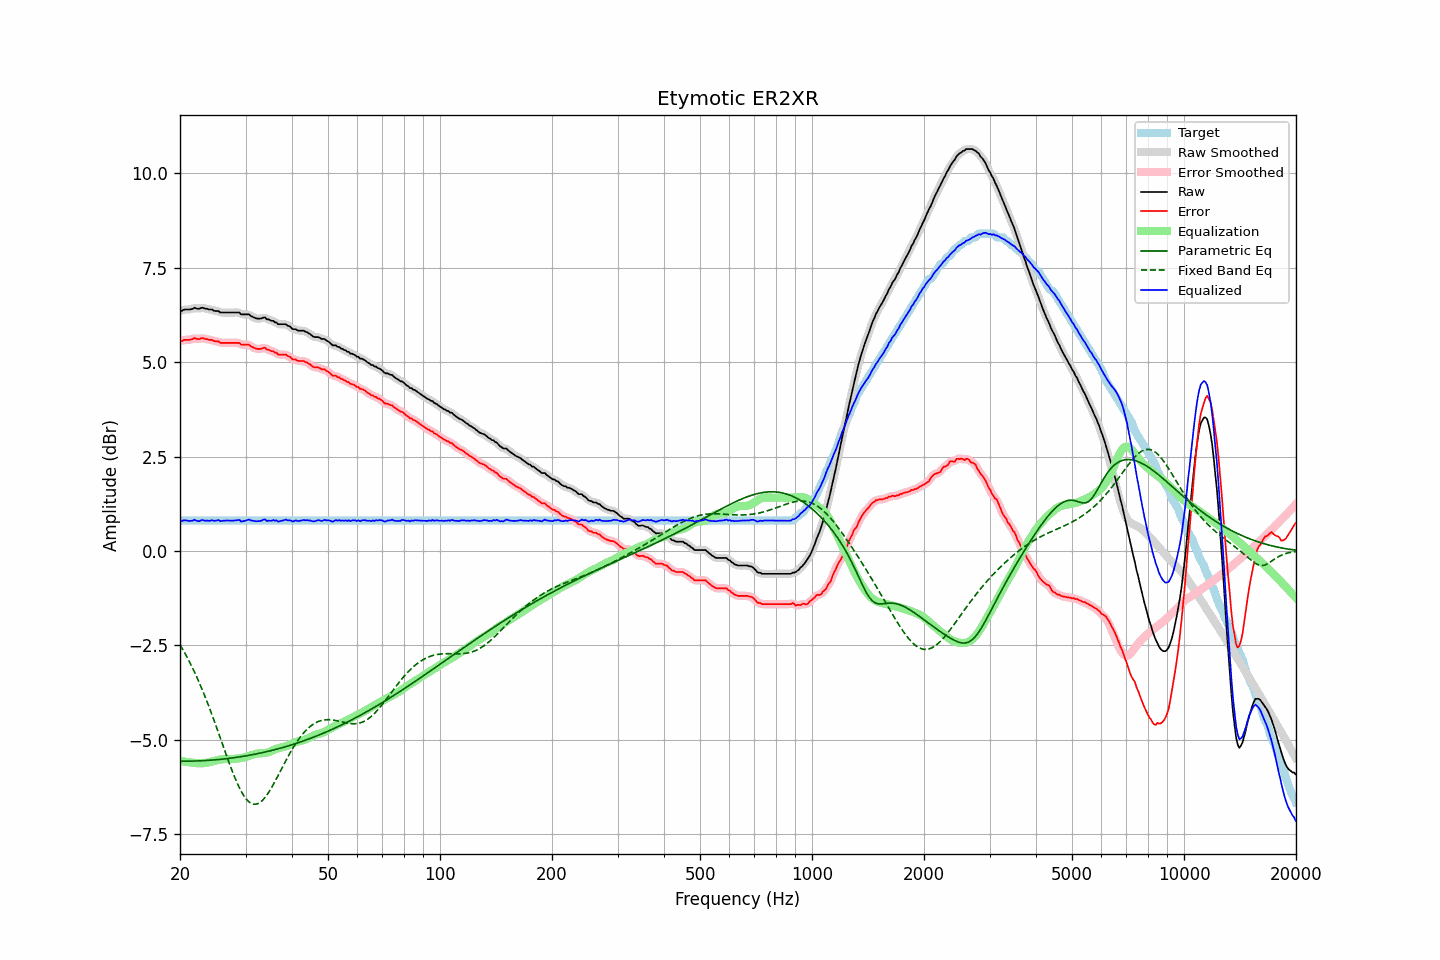

The file beside this chart, header and first rows:
frequency, raw, error, smoothed, error_smoothed, equalization, parametric_eq, fixed_band_eq, equalized_raw, equalized_smoothed, target
20.00, 6.37, 5.57, 6.36, 5.56, -5.56, -5.57, -2.49, 0.81, 0.80, 0.80
20.20, 6.35, 5.55, 6.37, 5.57, -5.57, -5.57, -2.56, 0.78, 0.80, 0.80
20.40, 6.38, 5.58, 6.38, 5.58, -5.58, -5.57, -2.63, 0.81, 0.80, 0.80
20.61, 6.39, 5.59, 6.39, 5.58, -5.58, -5.57, -2.71, 0.81, 0.80, 0.80
20.81, 6.39, 5.59, 6.39, 5.59, -5.59, -5.57, -2.78, 0.80, 0.81, 0.80
21.02, 6.39, 5.59, 6.39, 5.59, -5.59, -5.57, -2.86, 0.80, 0.80, 0.80
21.23, 6.39, 5.59, 6.39, 5.59, -5.60, -5.57, -2.95, 0.79, 0.79, 0.80
21.44, 6.40, 5.60, 6.41, 5.60, -5.61, -5.57, -3.03, 0.80, 0.80, 0.80
21.66, 6.41, 5.61, 6.42, 5.62, -5.61, -5.57, -3.12, 0.80, 0.81, 0.80
21.87, 6.44, 5.64, 6.43, 5.62, -5.62, -5.57, -3.21, 0.83, 0.81, 0.80
22.09, 6.42, 5.62, 6.42, 5.62, -5.62, -5.56, -3.30, 0.80, 0.80, 0.80
22.31, 6.41, 5.61, 6.42, 5.62, -5.62, -5.56, -3.39, 0.79, 0.80, 0.80
22.54, 6.41, 5.61, 6.42, 5.62, -5.63, -5.56, -3.49, 0.79, 0.80, 0.80
22.76, 6.43, 5.63, 6.43, 5.63, -5.63, -5.56, -3.59, 0.81, 0.80, 0.80
22.99, 6.44, 5.64, 6.43, 5.63, -5.62, -5.56, -3.69, 0.82, 0.81, 0.80
23.22, 6.42, 5.62, 6.43, 5.63, -5.62, -5.55, -3.80, 0.80, 0.81, 0.80
23.45, 6.41, 5.61, 6.42, 5.61, -5.61, -5.55, -3.90, 0.80, 0.80, 0.80
23.69, 6.41, 5.61, 6.40, 5.60, -5.61, -5.55, -4.01, 0.81, 0.80, 0.80
23.92, 6.39, 5.59, 6.40, 5.60, -5.60, -5.55, -4.12, 0.79, 0.80, 0.80
24.16, 6.39, 5.59, 6.39, 5.59, -5.59, -5.54, -4.23, 0.80, 0.80, 0.80
24.40, 6.39, 5.59, 6.38, 5.58, -5.58, -5.54, -4.35, 0.81, 0.80, 0.80
24.65, 6.36, 5.56, 6.37, 5.57, -5.57, -5.54, -4.47, 0.80, 0.80, 0.80
24.89, 6.35, 5.55, 6.36, 5.56, -5.55, -5.53, -4.58, 0.80, 0.81, 0.80
25.14, 6.35, 5.55, 6.35, 5.55, -5.54, -5.53, -4.70, 0.81, 0.80, 0.80
25.39, 6.35, 5.55, 6.34, 5.54, -5.53, -5.52, -4.82, 0.82, 0.80, 0.80
25.65, 6.31, 5.51, 6.33, 5.52, -5.53, -5.52, -4.94, 0.79, 0.80, 0.80
25.91, 6.31, 5.51, 6.31, 5.51, -5.52, -5.52, -5.07, 0.79, 0.80, 0.80
26.16, 6.31, 5.51, 6.31, 5.51, -5.51, -5.51, -5.19, 0.80, 0.80, 0.80
26.43, 6.31, 5.51, 6.31, 5.51, -5.51, -5.51, -5.31, 0.80, 0.80, 0.80
26.69, 6.31, 5.51, 6.31, 5.51, -5.51, -5.50, -5.43, 0.81, 0.81, 0.80
26.96, 6.31, 5.51, 6.31, 5.51, -5.51, -5.50, -5.55, 0.80, 0.80, 0.80
27.23, 6.31, 5.51, 6.31, 5.51, -5.51, -5.49, -5.66, 0.80, 0.80, 0.80
27.50, 6.31, 5.51, 6.31, 5.51, -5.51, -5.49, -5.78, 0.80, 0.80, 0.80
27.77, 6.31, 5.51, 6.31, 5.51, -5.51, -5.48, -5.89, 0.80, 0.80, 0.80
28.05, 6.31, 5.51, 6.31, 5.51, -5.51, -5.47, -5.99, 0.80, 0.80, 0.80
28.33, 6.31, 5.51, 6.32, 5.51, -5.50, -5.47, -6.09, 0.81, 0.82, 0.80
28.62, 6.31, 5.51, 6.31, 5.51, -5.50, -5.46, -6.19, 0.82, 0.81, 0.80
28.90, 6.31, 5.51, 6.30, 5.49, -5.49, -5.46, -6.28, 0.82, 0.80, 0.80
29.19, 6.26, 5.46, 6.28, 5.48, -5.49, -5.45, -6.36, 0.78, 0.79, 0.80
29.48, 6.26, 5.46, 6.27, 5.46, -5.48, -5.44, -6.43, 0.78, 0.79, 0.80
29.78, 6.26, 5.46, 6.26, 5.46, -5.47, -5.44, -6.50, 0.79, 0.79, 0.80
30.08, 6.26, 5.46, 6.27, 5.46, -5.46, -5.43, -6.56, 0.80, 0.81, 0.80
30.38, 6.26, 5.46, 6.26, 5.46, -5.44, -5.42, -6.61, 0.82, 0.82, 0.80
30.68, 6.26, 5.46, 6.25, 5.45, -5.43, -5.41, -6.65, 0.83, 0.82, 0.80
30.99, 6.22, 5.42, 6.23, 5.43, -5.42, -5.41, -6.68, 0.81, 0.82, 0.80
31.30, 6.20, 5.40, 6.21, 5.40, -5.40, -5.40, -6.70, 0.80, 0.80, 0.80
31.61, 6.18, 5.38, 6.18, 5.38, -5.39, -5.39, -6.71, 0.80, 0.79, 0.80
31.93, 6.16, 5.36, 6.17, 5.36, -5.38, -5.38, -6.71, 0.79, 0.79, 0.80
32.24, 6.15, 5.35, 6.15, 5.35, -5.37, -5.37, -6.70, 0.79, 0.79, 0.80
32.57, 6.15, 5.35, 6.15, 5.35, -5.36, -5.36, -6.68, 0.79, 0.79, 0.80
32.89, 6.15, 5.35, 6.16, 5.35, -5.36, -5.35, -6.65, 0.79, 0.80, 0.80
33.22, 6.16, 5.36, 6.17, 5.37, -5.36, -5.34, -6.62, 0.81, 0.82, 0.80
33.55, 6.18, 5.38, 6.17, 5.37, -5.35, -5.34, -6.57, 0.83, 0.82, 0.80
33.89, 6.18, 5.38, 6.17, 5.37, -5.35, -5.33, -6.52, 0.83, 0.82, 0.80
34.23, 6.13, 5.33, 6.15, 5.35, -5.34, -5.32, -6.47, 0.79, 0.81, 0.80
34.57, 6.13, 5.33, 6.13, 5.32, -5.33, -5.31, -6.40, 0.80, 0.80, 0.80
34.92, 6.11, 5.31, 6.11, 5.31, -5.32, -5.30, -6.34, 0.80, 0.80, 0.80
35.27, 6.09, 5.29, 6.10, 5.30, -5.29, -5.28, -6.27, 0.80, 0.80, 0.80
35.62, 6.09, 5.29, 6.08, 5.28, -5.27, -5.27, -6.19, 0.82, 0.81, 0.80
35.97, 6.05, 5.25, 6.06, 5.26, -5.25, -5.26, -6.11, 0.80, 0.81, 0.80
... 635 more rows
